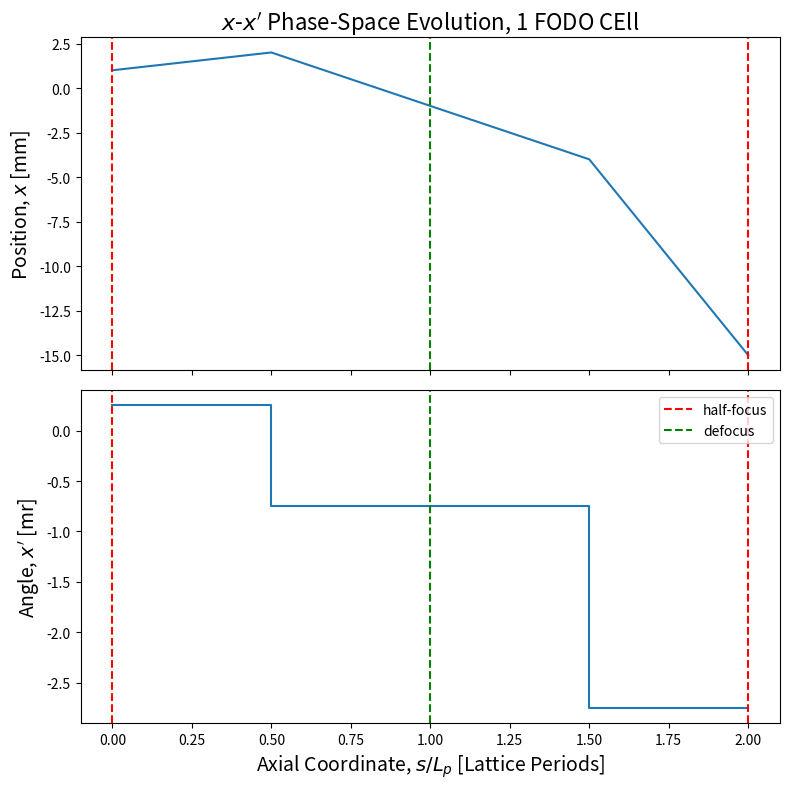

Write the Python code that produced this figure.
# Program for thin lens FODO quad transport

import numpy as np
import matplotlib.pyplot as plt
import numpy.linalg as la

# Unit conversions
mm = 1.e-3 # unit mm
mr = 1.e-3 # unit mrad

# Lattice parameters
f = 2
d = 2*f      # focal length [m]
#f = 0.9999  # focal length [m] unstable value ... just beyond stability

Lp = 2*d  # Lattice period [m]

# Particle initial conditions and advance control
xi  = 1.*mm  # inital x-coordinate
xpi = xi/d  # inital angle
si  = 0.     # inital axial coordinate

n_advance = 1 # lattice periods to advance

# Setup coordinate array
#   xv = [x,x'] = [x-position,x-angle] == [x,xp]
#    s = Axial coordinate
xv  = np.array( [xi,xpi] ) # coordinate vector set by initial condition
s   = si                    # axial coordinate vector

# Setup lattice elements
M0 = np.array( [[1.,d],[0,1.]] )         # drift matrix
MF = np.array( [[1.,0],[-1./f,1.]] )     # focus matrix
MD = np.array( [[1.,0],[ 1./f,1.]] )     # defocus matrix

# Advance xv through element
def xv_adv(M,xv):
    return( np.dot(M,xv) )

# Initialize history "_h" arrays that will be used to plot x and x' evolution
x_history  = [xv[0]]
xp_history = [xv[1]]
s_history  = [s]

for turn in range(n_advance):

    # First half-drift
    # --- advance coordinates
    xv = xv_adv(M0, xv)
    s += d
    # -- save history appending arrays
    x_history.append(xv[0])
    xp_history.append(xv[1])
    s_history.append(s)

    # Focus quadrupole
    # --- advance coordinates
    xv = xv_adv(MF, xv)
    # --- save history
    x_history.append(xv[0])
    xp_history.append(xv[1])
    s_history.append(s) #keep sizes the same, thin kick does not advance s

    # two half drifts between quadrupoles
    # --- advance coordinates
    xv = xv_adv(M0,xv)
    xv = xv_adv(M0,xv)
    s += 2.*d
    # --- save history
    x_history.append(xv[0])
    xp_history.append(xv[1])
    s_history.append(s)

    # Defocus quadrupole
    # --- advance coordinates
    xv = xv_adv(MD,xv)
    # --- save history
    x_history.append(xv[0])
    xp_history.append(xv[1])
    s_history.append(s)

    # Final Half drift
    # --- advance coordinates
    xv = xv_adv(M0, xv)
    s += d
    # --- save history
    x_history.append(xv[0])
    xp_history.append(xv[1])
    s_history.append(s)

# Convert to arrays
x_history  = np.array(x_history)
xp_history = np.array(xp_history)
s_history  = np.array(s_history)

fig, axes = plt.subplots(nrows = 2, ncols = 1, figsize = (8,8), sharex = True)
ax_pos = axes[0]
ax_phase_space = axes[1]

ax_pos.plot(s_history/Lp, x_history/mm)
ax_pos.axvline(x=0, ls = '--', c = 'r', label = 'half-focus')
ax_pos.axvline(x=1, ls = '--', c = 'g', label = 'defocus')
ax_pos.axvline(x=2, ls = '--', c = 'r')

ax_pos.set_title(r"$x$-$x'$ Phase-Space Evolution, %g FODO CEll" %n_advance, fontsize = 16)
ax_pos.set_ylabel(r'Position, $x$ [mm]', fontsize = 14)

ax_phase_space.plot(s_history/Lp, xp_history/mr)
#ax_phase_space.set_title('Phase Space Evolution through %g FODO Cells' %n_advance)
ax_phase_space.set_ylabel(r"Angle, $x'$ [mr]", fontsize = 14)
ax_phase_space.set_xlabel(r"Axial Coordinate, $s/L_p$ [Lattice Periods]", fontsize = 14)
ax_phase_space.axvline(x=0, ls = '--', c = 'r', label = 'half-focus')
ax_phase_space.axvline(x=1, ls = '--', c = 'g', label = 'defocus')
ax_phase_space.axvline(x = 2,ls = '--',c = 'r')
plt.legend()

plt.tight_layout()
plt.legend()
#plt.savefig('fodo_thin_xxpps', dpi = 300)


